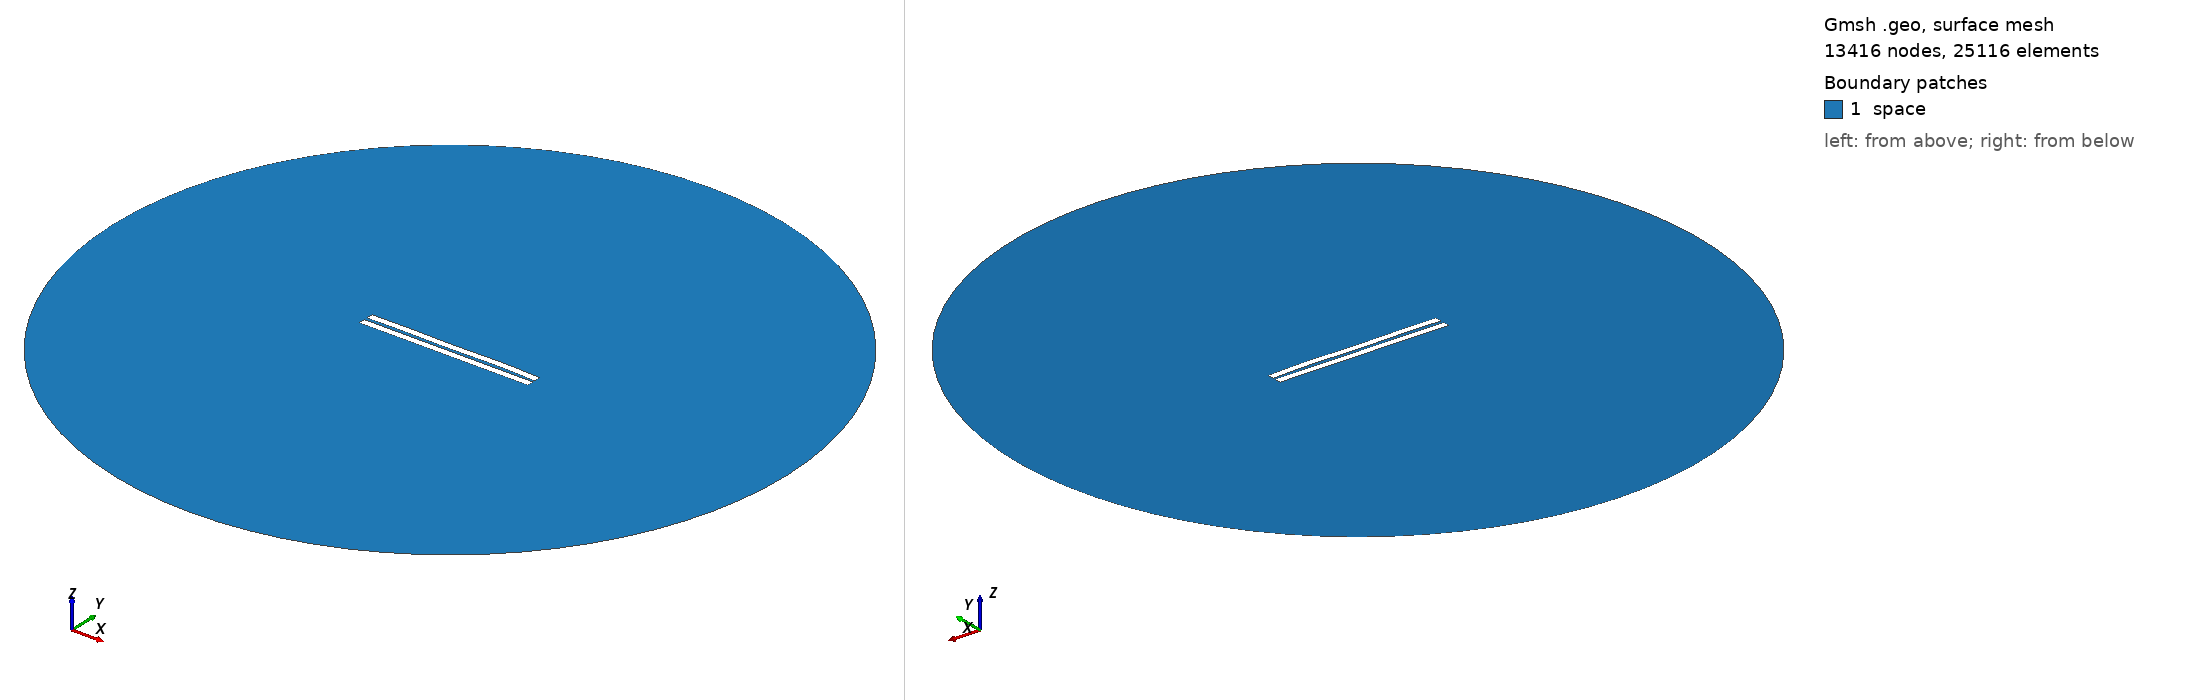

Gmsh geometry script, surface-meshed: 13416 nodes, 25116 surface elements. Boundary patches (legend numbers): 1 space. Left view from above one corner, right view from below the opposite corner. Legend entries are the model's physical surfaces. The drawing asked Gmsh for element sizes between 1% and 20% of the model's largest extent; the script's own settings can give other sizes.

=== 1460.geo (drawn) ===
//---------------------------------------
// Geometry kernel
//---------------------------------------

SetFactory("OpenCASCADE");



//---------------------------------------
// Parameters of the geometry
//---------------------------------------

// Overetch of the upper plate
overetch = 0.0;

// Distance between the plates
distance = 2.0;

// Discretization over the x axis (for the deformation)
nx = 50; 

// Length of the plate
L = 100 - overetch; 

// Number of modes
n = 4; 

// 1st mode coefficient
coeff(1) = -0.075;
beta(1) = 0.596864 * 3.1415926535 / L;

// 2nd mode coefficient
coeff(2) = 0.07499999999999998;
beta(2) = 1.49418 * 3.1415926535 / L;

// 3rd mode coefficient
coeff(3) = -0.075;
beta(3) = 2.50025 * 3.1415926535 / L;

// 4th mode coefficient
coeff(4) = 0.15;
beta(4) = 3.49999 * 3.1415926535 / L;



//---------------------------------------
// Upper plate (deformed rectangle)
//---------------------------------------

// Coordiantes of the upper plate
xmin = -50;
xmax = 50 - overetch;

// Height of the upper plate
yheight = 4 - 2 * overetch;

// Indexes of the points
UpperID[] = {};
LowerID[] = {};
LeftID[] = {};
RightID[] = {};

// Point index
p = 1;

// Horizontal edges
For i In {1:nx}
    x = xmin + (i-1)*(xmax - xmin)/(nx-1);

    y_bottom = distance / 2 + overetch;
    For j In {1:n}
        C = (Cosh(beta(j)*L) + Cos(beta(j)*L)) / (Sinh(beta(j)*L) + Sin(beta(j)*L));
        y_bottom  = y_bottom + coeff(j) * (Cosh(beta(j)*(x+50)) - Cos(beta(j)*(x+50)) - C * (Sinh(beta(j)*(x+50)) - Sin(beta(j)*(x+50))));
    EndFor

    y_top = y_bottom + yheight;

    Point(p) = {x, y_top, 0, 1.0};
    UpperID[i] = p;
    p = p + 1;

    Point(p) = {x, y_bottom, 0, 1.0};
    LowerID[i] = p;
    p = p + 1;
EndFor

// Create point lists
UpperPts[] = {}; LowerPts[] = {};
For i In {1:nx}
  UpperPts[] += {UpperID[i]};
  LowerPts[] += {LowerID[i]};
EndFor

// Build splines
Spline(1) = {UpperPts[]};
Spline(2) = {LowerPts[]};
Line(3) = {LowerPts[nx-1], UpperPts[nx-1]};
Line(4) = {LowerPts[0], UpperPts[0]};

// Build the plane surface
Curve Loop(1) = {2, 3, -1, -4};
Plane Surface(1) = {1};



//---------------------------------------
// Lower plate (rectangle)
//---------------------------------------

// Vertices
Point(1001) = {-50, -1, 0, 1.0};
Point(1002) = { 50, -1, 0, 1.0};
Point(1003) = { 50,  -5, 0, 1.0};
Point(1004) = {-50,  -5, 0, 1.0};

// Edges
Line(5) = {1001, 1002};
Line(6) = {1002, 1003};
Line(7) = {1003, 1004};
Line(8) = {1004, 1001};

// Plane surface
Line Loop(2) = {5, 6, 7, 8};
Plane Surface(2) = {2}; 



//---------------------------------------
// Outer (fictious) boundary
//---------------------------------------

// Points
Point(1005) = {0, 0, 0};       // Center
Point(1006) = {200, 0, 0};     // Start point
Point(1007) = {0, 200, 0};     // 90 degrees
Point(1008) = {-200, 0, 0};    // 180 degrees
Point(1009) = {0, -200, 0};    // 270 degrees

// Circle arcs (each needs start, center, end)
Circle(9) = {1006, 1005, 1007};
Circle(10) = {1007, 1005, 1008};
Circle(11) = {1008, 1005, 1009};
Circle(12) = {1009, 1005, 1006};

// Plane surface for the entire domain
Curve Loop(3) = {9, 10, 11, 12};
Surface(3) = {3};

// Subtract the plates from the whole domain to obtain the actual domain where we want to solve the equations
BooleanDifference{ Surface{3}; Delete; }{ Surface{1}; Surface{2}; Delete; }




//---------------------------------------
// Transfinite Lines/Curves
//---------------------------------------

// Set the number of points on the boundaries
r = 7;

// Plates
Transfinite Curve {1, 2} = 50*r Using Progression 1;
Transfinite Curve {3, 4} = 2*r Using Progression 1;
Transfinite Line {5, 7} = 50*r Using Progression 1;
Transfinite Line {6, 8} = 2*r Using Progression 1;

// Outer boundary
Transfinite Line {9, 10, 11, 12} = 20 Using Progression 1;



//---------------------------------------
// Physical groups
//---------------------------------------                

// Physical curves (boundaries)
Physical Line("force_segment", 10) = {2};
Physical Line("upper_plate", 11) = {1, 3, 4};
Physical Line("lower_plate", 12) = {5, 6, 7, 8};
Physical Line("boundary", 20) = {9, 10, 11, 12};

// Physical Surfaces
Physical Surface("space", 30) = {3};



//---------------------------------------
// 6. Generate the Mesh
//---------------------------------------

// 2D mesh generation
Mesh 2;
